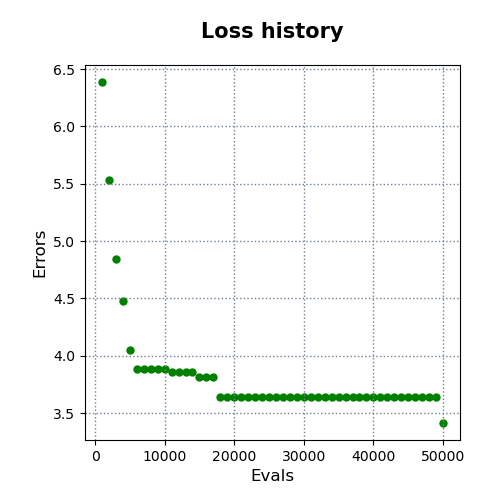

Data behind this chart, as committed beside it:
evals, errors
1000, 6.388
2000, 5.536
3000, 4.841
4000, 4.475
5000, 4.047
6000, 3.888
7000, 3.888
8000, 3.888
9000, 3.888
10000, 3.888
11000, 3.86
12000, 3.86
13000, 3.86
14000, 3.86
15000, 3.817
16000, 3.817
17000, 3.817
18000, 3.639
19000, 3.639
20000, 3.639
21000, 3.639
22000, 3.639
23000, 3.639
24000, 3.639
25000, 3.639
26000, 3.639
27000, 3.639
28000, 3.639
29000, 3.639
30000, 3.639
31000, 3.639
32000, 3.639
33000, 3.639
34000, 3.639
35000, 3.639
36000, 3.639
37000, 3.639
38000, 3.639
39000, 3.639
40000, 3.639
41000, 3.639
42000, 3.639
43000, 3.639
44000, 3.639
45000, 3.639
46000, 3.639
47000, 3.639
48000, 3.639
49000, 3.639
50000, 3.414
